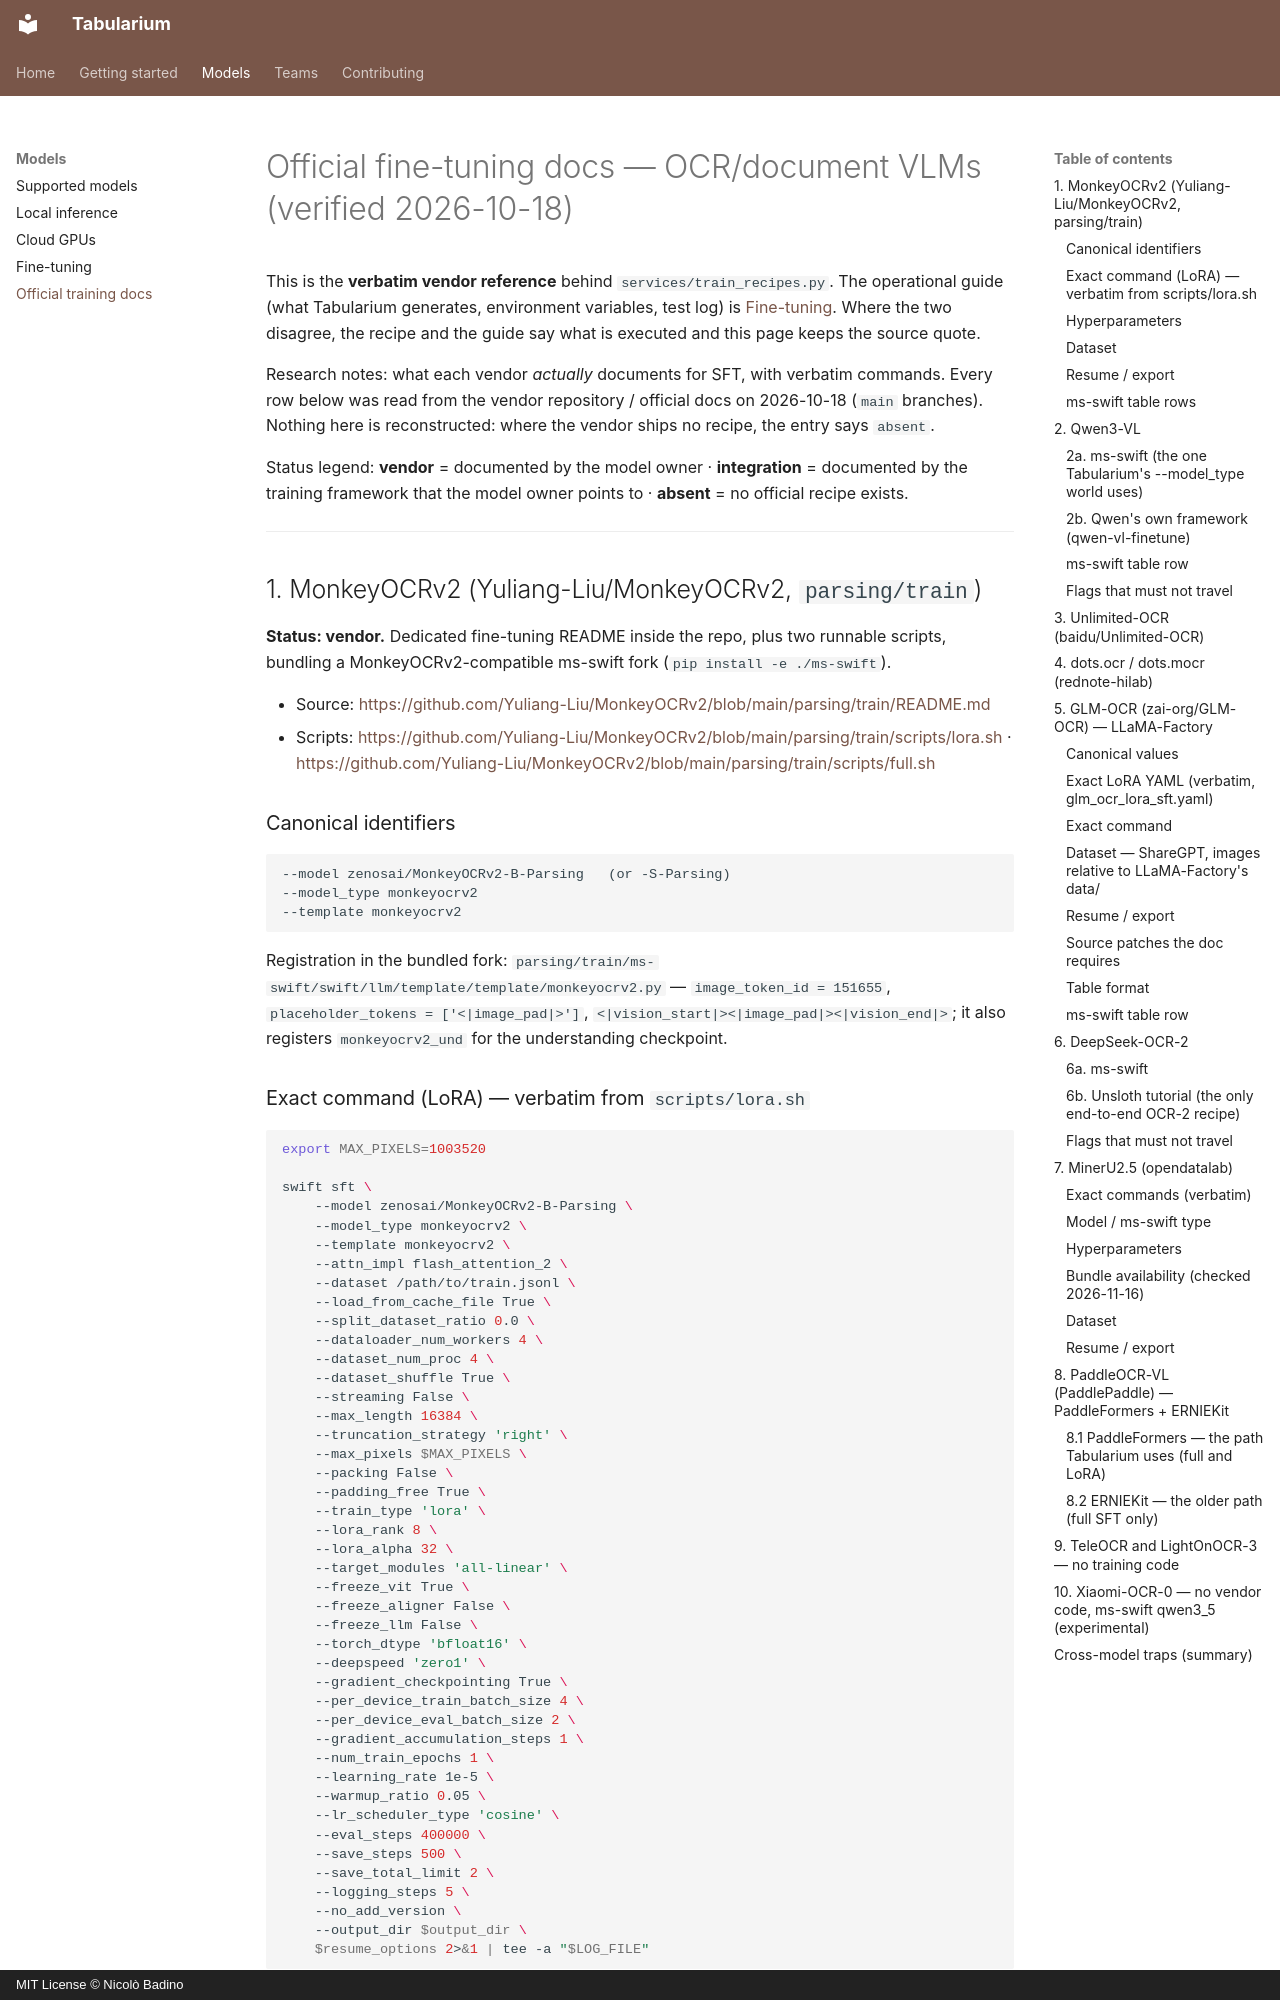

repository: nbadino/tabularium · page: training-official-docs/index.html · generator: mkdocs · copyright: MIT License © Nicolò Badino

# Official fine-tuning docs — OCR/document VLMs (verified 2026-10-18)

This is the **verbatim vendor reference** behind `services/train_recipes.py`. The operational
guide (what Tabularium generates, environment variables, test log) is
[Fine-tuning](guide/training.md). Where the two disagree, the recipe and the guide say what is
executed and this page keeps the source quote.

Research notes: what each vendor *actually* documents for SFT, with verbatim commands.
Every row below was read from the vendor repository / official docs on 2026-10-18 (`main` branches).
Nothing here is reconstructed: where the vendor ships no recipe, the entry says `absent`.

Status legend: **vendor** = documented by the model owner · **integration** = documented by the
training framework that the model owner points to · **absent** = no official recipe exists.

---

## 1. MonkeyOCRv2 (Yuliang-Liu/MonkeyOCRv2, `parsing/train`)

**Status: vendor.** Dedicated fine-tuning README inside the repo, plus two runnable scripts,
bundling a MonkeyOCRv2-compatible ms-swift fork (`pip install -e ./ms-swift`).

- Source: <https://github.com/Yuliang-Liu/MonkeyOCRv2/blob/main/parsing/train/README.md>
- Scripts: <https://github.com/Yuliang-Liu/MonkeyOCRv2/blob/main/parsing/train/scripts/lora.sh> · <https://github.com/Yuliang-Liu/MonkeyOCRv2/blob/main/parsing/train/scripts/full.sh>

### Canonical identifiers

```
--model zenosai/MonkeyOCRv2-B-Parsing   (or -S-Parsing)
--model_type monkeyocrv2
--template monkeyocrv2
```

Registration in the bundled fork: `parsing/train/ms-swift/swift/llm/template/template/monkeyocrv2.py`
— `image_token_id = 151655`, `placeholder_tokens = ['<|image_pad|>']`,
`<|vision_start|><|image_pad|><|vision_end|>`; it also registers `monkeyocrv2_und` for the
understanding checkpoint.

### Exact command (LoRA) — verbatim from `scripts/lora.sh`

```bash
export MAX_PIXELS=1003520

swift sft \
    --model zenosai/MonkeyOCRv2-B-Parsing \
    --model_type monkeyocrv2 \
    --template monkeyocrv2 \
    --attn_impl flash_attention_2 \
    --dataset /path/to/train.jsonl \
    --load_from_cache_file True \
    --split_dataset_ratio 0.0 \
    --dataloader_num_workers 4 \
    --dataset_num_proc 4 \
    --dataset_shuffle True \
    --streaming False \
    --max_length 16384 \
    --truncation_strategy 'right' \
    --max_pixels $MAX_PIXELS \
    --packing False \
    --padding_free True \
    --train_type 'lora' \
    --lora_rank 8 \
    --lora_alpha 32 \
    --target_modules 'all-linear' \
    --freeze_vit True \
    --freeze_aligner False \
    --freeze_llm False \
    --torch_dtype 'bfloat16' \
    --deepspeed 'zero1' \
    --gradient_checkpointing True \
    --per_device_train_batch_size 4 \
    --per_device_eval_batch_size 2 \
    --gradient_accumulation_steps 1 \
    --num_train_epochs 1 \
    --learning_rate 1e-5 \
    --warmup_ratio 0.05 \
    --lr_scheduler_type 'cosine' \
    --eval_steps 400000 \
    --save_steps 500 \
    --save_total_limit 2 \
    --logging_steps 5 \
    --no_add_version \
    --output_dir $output_dir \
    $resume_options 2>&1 | tee -a "$LOG_FILE"
```

`full.sh` is identical except `--train_type 'full'` and no LoRA block.

### Hyperparameters

max_length 16384 · max_pixels 1003520 · epochs 1 · lr 1e-5 · cosine · warmup 0.05 ·
batch 4 · grad-accum 1 · bf16 · grad-checkpointing True · deepspeed zero1 ·
LoRA rank 8 / alpha 32 / `all-linear` · save_steps 500, save_total_limit 2 ·
`eval_steps 400000` (i.e. effectively no eval).
